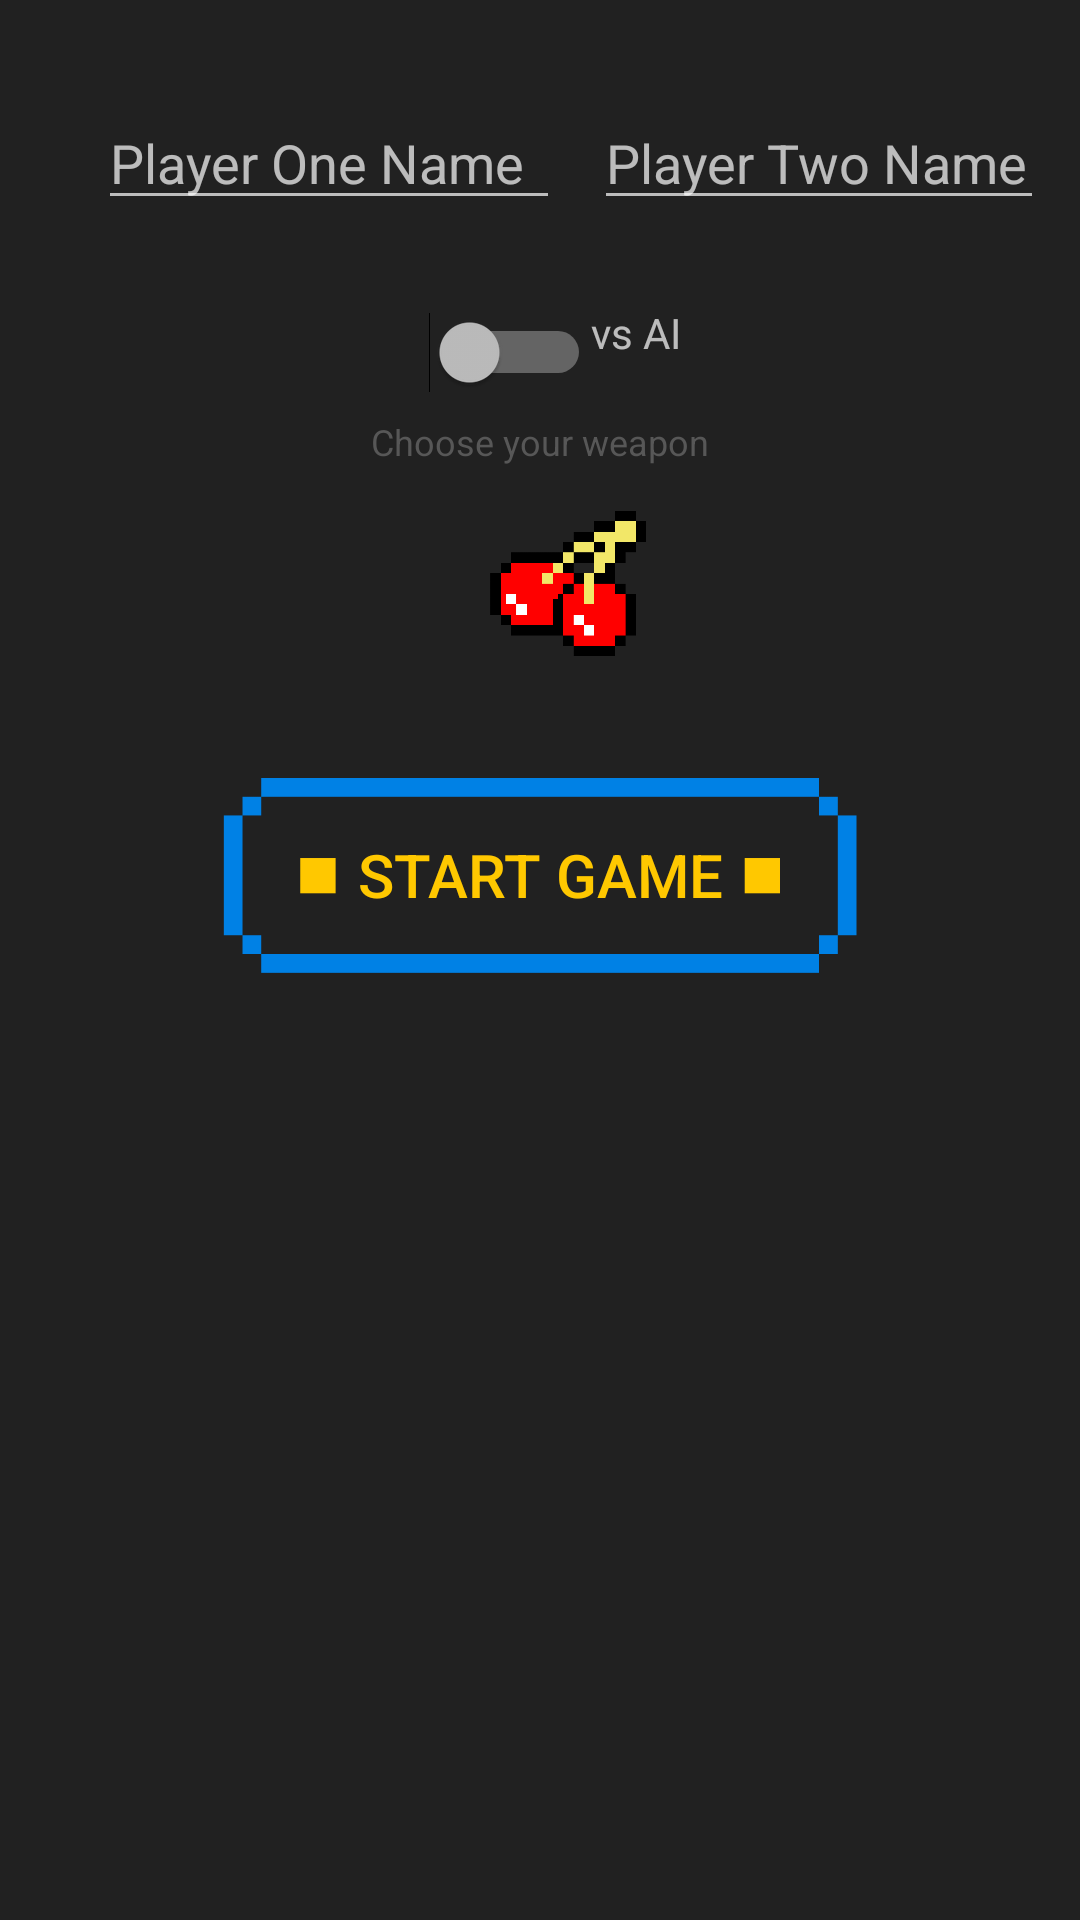

Write the Android layout XML for this screen, with the resource values it uses.
<!-- AndroidManifest.xml: application theme TicTacToe -->
<!-- res/layout/initiate_game_fragment.xml -->
<?xml version="1.0" encoding="utf-8"?>
<androidx.constraintlayout.widget.ConstraintLayout
        xmlns:android="http://schemas.android.com/apk/res/android"
        xmlns:app="http://schemas.android.com/apk/res-auto"
        xmlns:tools="http://schemas.android.com/tools"
        android:layout_width="match_parent"
        android:layout_height="match_parent"
        tools:layout_editor_absoluteY="25dp">

    <EditText
        android:id="@+id/playerOneNameInput"
        android:layout_width="154dp"
        android:layout_height="wrap_content"
        android:layout_marginTop="32dp"
        android:ems="10"
        android:hint="@string/nameHintOne"
        android:inputType="textPersonName"
        android:maxLength="14"
        android:textColor="@color/playerOneColor"
        app:layout_constraintEnd_toEndOf="parent"
        app:layout_constraintHorizontal_bias="0.159"
        app:layout_constraintStart_toStartOf="parent"
        app:layout_constraintTop_toTopOf="parent" />

    <EditText
        android:id="@+id/playerTwoNameInput"
        android:layout_width="150dp"
        android:layout_height="wrap_content"
        android:layout_marginStart="8dp"
        android:layout_marginTop="32dp"
        android:layout_marginEnd="8dp"
        android:ems="10"
        android:hint="@string/nameHintTwo"
        android:inputType="textPersonName"
        android:maxLength="14"
        android:textColor="@drawable/edit_text_selector"
        app:layout_constraintEnd_toEndOf="parent"
        app:layout_constraintHorizontal_bias="0.453"
        app:layout_constraintStart_toEndOf="@+id/playerOneNameInput"
        app:layout_constraintTop_toTopOf="parent" />

    <Switch
        android:id="@+id/botSelector"
        android:layout_width="wrap_content"
        android:layout_height="wrap_content"
        android:layout_marginTop="104dp"
        android:switchPadding="10dp"
        app:layout_constraintEnd_toEndOf="parent"
        app:layout_constraintHorizontal_bias="0.467"
        app:layout_constraintStart_toStartOf="parent"
        app:layout_constraintTop_toTopOf="parent" />

    <TextView
        android:id="@+id/textView2"
        android:layout_width="wrap_content"
        android:layout_height="wrap_content"
        android:layout_marginTop="28dp"
        android:text="@string/vs_ai"
        app:layout_constraintEnd_toEndOf="parent"
        app:layout_constraintHorizontal_bias="0.0"
        app:layout_constraintStart_toEndOf="@+id/botSelector"
        app:layout_constraintTop_toBottomOf="@+id/playerOneNameInput" />

    <ImageButton
        android:id="@+id/pacmanImage"
        android:layout_width="55dp"
        android:layout_height="55dp"
        android:layout_marginTop="168dp"
        android:background="@color/transparent"
        android:contentDescription="@string/pacImageDesc"
        android:scaleType="centerInside"
        android:src="@mipmap/pacman"
        android:tag="@string/pacImageDesc"
        app:layout_constraintEnd_toEndOf="parent"
        app:layout_constraintHorizontal_bias="0.23"
        app:layout_constraintStart_toStartOf="parent"
        app:layout_constraintTop_toTopOf="parent" />

    <ImageButton
        android:id="@+id/cherryImage"
        android:layout_width="55dp"
        android:layout_height="55dp"
        android:layout_marginStart="8dp"
        android:layout_marginTop="12dp"
        android:layout_marginEnd="8dp"
        android:background="@color/transparent"
        android:contentDescription="@string/cheImageDesc"
        android:scaleType="centerInside"
        android:src="@mipmap/cherry"
        android:tag="@string/cheImageDesc"
        app:layout_constraintEnd_toEndOf="parent"
        app:layout_constraintHorizontal_bias="0.175"
        app:layout_constraintStart_toEndOf="@+id/pacmanImage"
        app:layout_constraintTop_toBottomOf="@+id/textView" />

    <ImageButton
        android:id="@+id/inkyImage"
        android:layout_width="55dp"
        android:layout_height="55dp"
        android:layout_marginStart="8dp"
        android:layout_marginTop="12dp"
        android:layout_marginEnd="8dp"
        android:background="@color/transparent"
        android:contentDescription="@string/inkImageDesc"
        android:scaleType="centerInside"
        android:src="@mipmap/inky"
        android:tag="@string/inkImageDesc"
        app:layout_constraintEnd_toEndOf="parent"
        app:layout_constraintHorizontal_bias="0.263"
        app:layout_constraintStart_toEndOf="@+id/cherryImage"
        app:layout_constraintTop_toBottomOf="@+id/textView" />

    <TextView
        android:id="@+id/textView"
        android:layout_width="wrap_content"
        android:layout_height="wrap_content"
        android:layout_marginTop="8dp"
        android:text="@string/choose_your_weapon"
        android:textColor="@color/disabledColor"
        android:textSize="12sp"
        app:layout_constraintEnd_toEndOf="parent"
        app:layout_constraintStart_toStartOf="parent"
        app:layout_constraintTop_toBottomOf="@+id/botSelector" />

    <Button
        android:id="@+id/startGameBtn"
        android:layout_width="wrap_content"
        android:layout_height="wrap_content"
        android:layout_marginTop="36dp"
        android:background="@mipmap/btn_background"
        android:contentDescription="@string/start_game"
        android:text="@string/start_game"
        android:textColor="@color/logoColor"
        android:textSize="20sp"
        app:layout_constraintEnd_toEndOf="parent"
        app:layout_constraintStart_toStartOf="parent"
        app:layout_constraintTop_toBottomOf="@+id/cherryImage" />

</androidx.constraintlayout.widget.ConstraintLayout>
<!-- resources referenced by this layout -->
<resources>
  <color name="disabledColor">#575757</color>
  <color name="logoColor">#FFC800</color>
  <color name="playerOneColor">#3482de</color>
  <color name="transparent">#00000000</color>
  <!-- drawable edit_text_selector (drawable) -->
  <?xml version="1.0" encoding="utf-8"?>
  <selector xmlns:android="http://schemas.android.com/apk/res/android">
      <item android:state_enabled="false" android:color="@color/disabledColor"/>
      <item android:color="@color/logoColor"/>
  </selector>
  <!-- mipmap btn_background: png bitmap (mipmap-xxxhdpi, 3333 bytes) -->
  <!-- mipmap cherry: png bitmap (mipmap-xxxhdpi, 5736 bytes) -->
  <!-- mipmap pacman: png bitmap (drawable, 2541 bytes) -->
  <string name="cheImageDesc">Cherry</string>
  <string name="choose_your_weapon">Choose your weapon</string>
  <string name="inkImageDesc">Inky</string>
  <string name="nameHintOne">Player One Name</string>
  <string name="nameHintTwo">Player Two Name</string>
  <string name="pacImageDesc">Pacman</string>
  <string name="start_game">Start Game</string>
  <string name="vs_ai">vs AI</string>
  <style name="TicTacToe" parent="Theme.AppCompat.NoActionBar">
          <item name="colorAccent">@color/logoColor</item>
          <item name="android:windowBackground">@color/darkBackground</item>
          <item name="android:navigationBarColor">@color/darkBackground</item>
          <item name="android:statusBarColor">@color/darkBackground</item>
      </style>
  <color name="darkBackground">#212121</color>
</resources>
